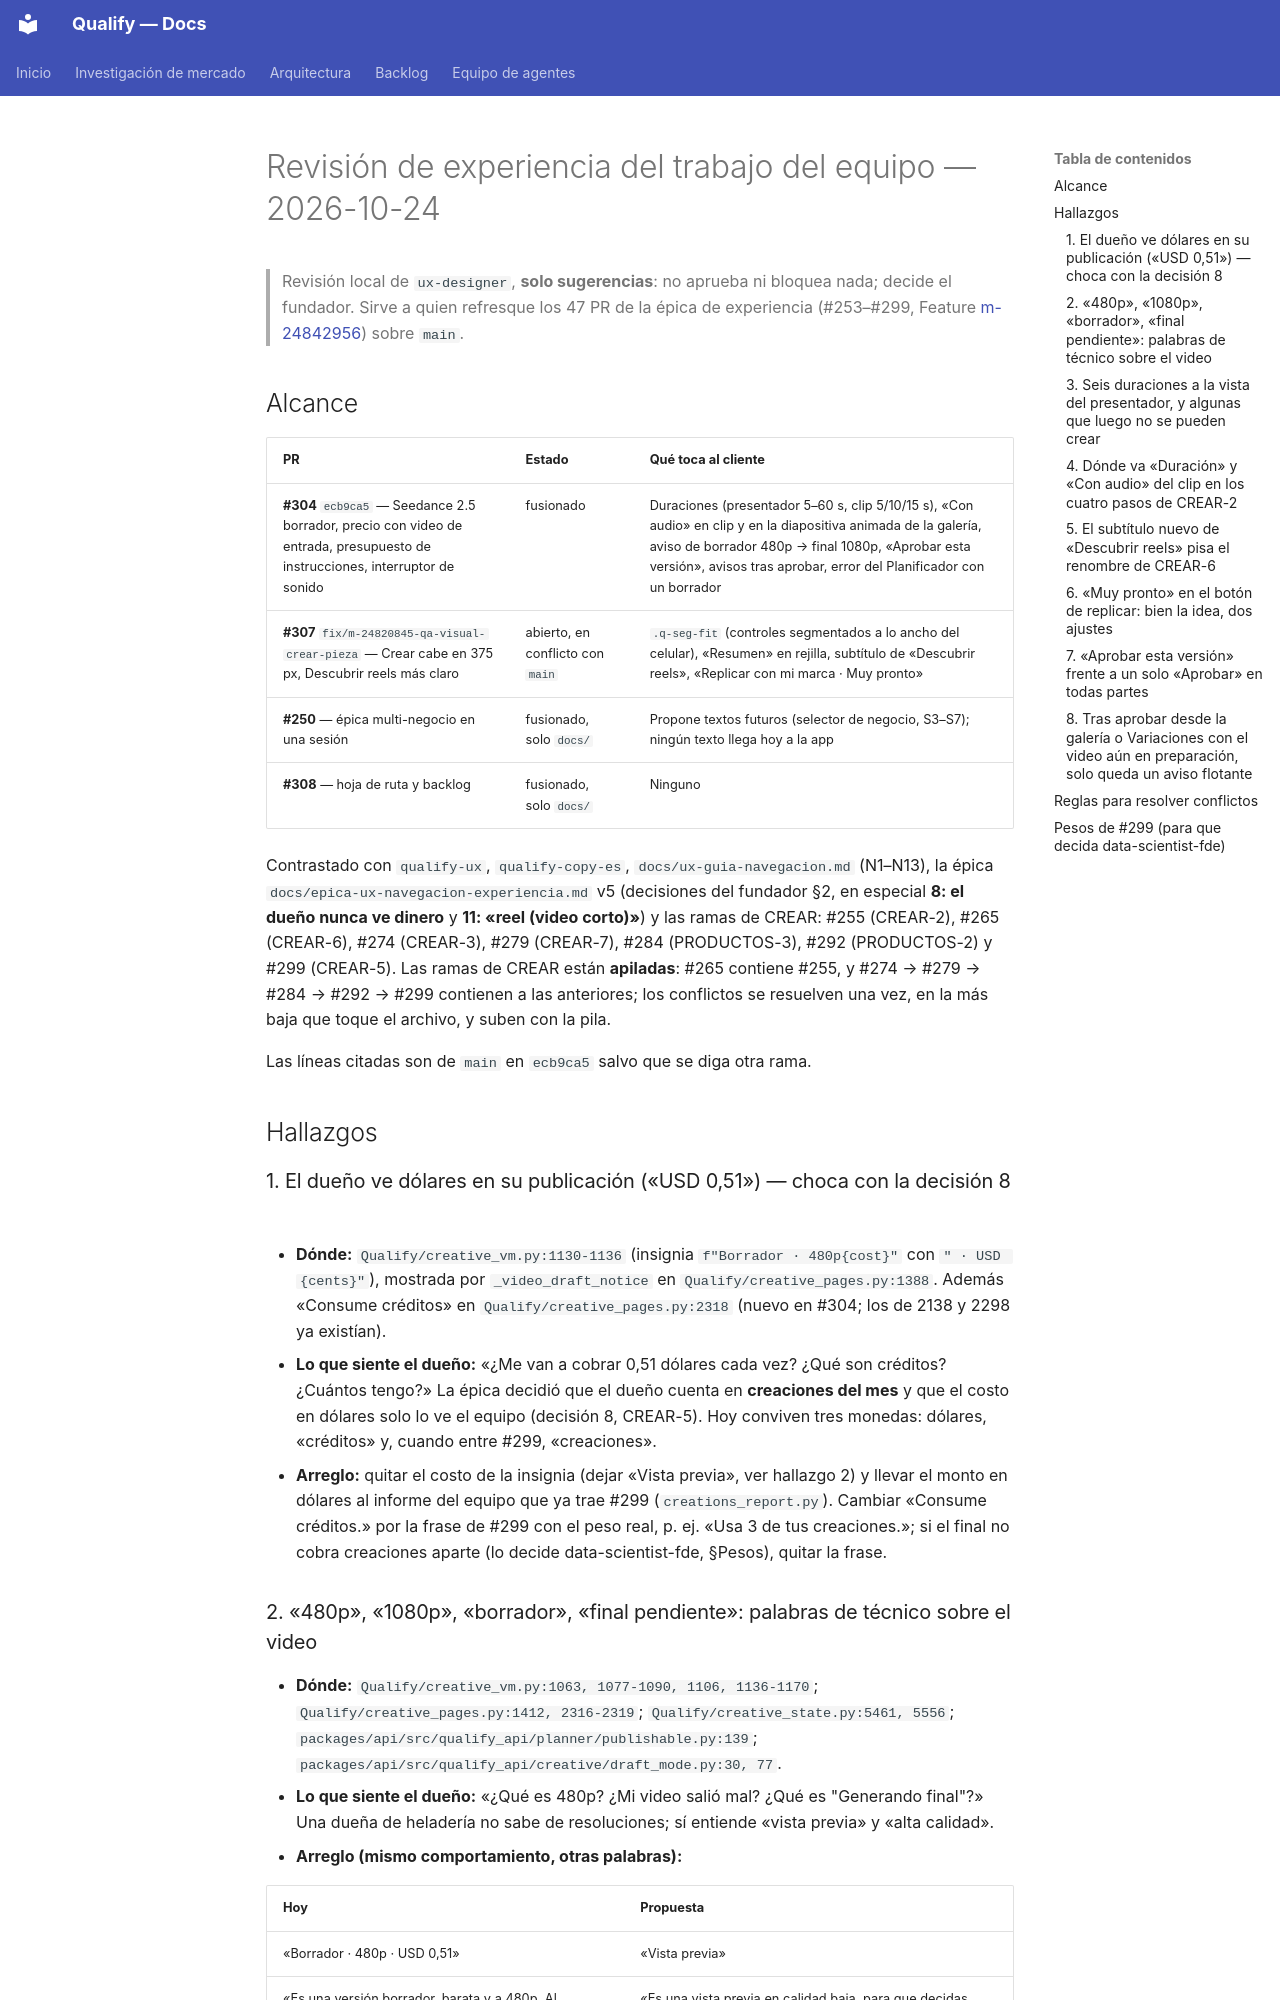

repository: AttitudeFactory/Qualify · page: ux-revision-equipo-2026-10-24/index.html · generator: mkdocs

# Revisión de experiencia del trabajo del equipo — 2026-10-24

> Revisión local de `ux-designer`, **solo sugerencias**: no aprueba ni bloquea nada; decide el
> fundador. Sirve a quien refresque los 47 PR de la épica de experiencia (#253–#299, Feature
> [m-24842956](https://project.larksuite.com/5h2wsx/story/detail/24842956)) sobre `main`.

## Alcance

| PR | Estado | Qué toca al cliente |
|---|---|---|
| **#304** `ecb9ca5` — Seedance 2.5 borrador, precio con video de entrada, presupuesto de instrucciones, interruptor de sonido | fusionado | Duraciones (presentador 5–60 s, clip 5/10/15 s), «Con audio» en clip y en la diapositiva animada de la galería, aviso de borrador 480p → final 1080p, «Aprobar esta versión», avisos tras aprobar, error del Planificador con un borrador |
| **#307** `fix/m-24820845-qa-visual-crear-pieza` — Crear cabe en 375 px, Descubrir reels más claro | abierto, en conflicto con `main` | `.q-seg-fit` (controles segmentados a lo ancho del celular), «Resumen» en rejilla, subtítulo de «Descubrir reels», «Replicar con mi marca · Muy pronto» |
| **#250** — épica multi-negocio en una sesión | fusionado, solo `docs/` | Propone textos futuros (selector de negocio, S3–S7); ningún texto llega hoy a la app |
| **#308** — hoja de ruta y backlog | fusionado, solo `docs/` | Ninguno |

Contrastado con `qualify-ux`, `qualify-copy-es`, `docs/ux-guia-navegacion.md` (N1–N13), la épica
`docs/epica-ux-navegacion-experiencia.md` v5 (decisiones del fundador §2, en especial **8: el dueño
nunca ve dinero** y **11: «reel (video corto)»**) y las ramas de CREAR: #255 (CREAR-2), #265
(CREAR-6), #274 (CREAR-3), #279 (CREAR-7), #284 (PRODUCTOS-3), #292 (PRODUCTOS-2) y #299
(CREAR-5). Las ramas de CREAR están **apiladas**: #265 contiene #255, y #274 → #279 → #284 → #292
→ #299 contienen a las anteriores; los conflictos se resuelven una vez, en la más baja que toque el
archivo, y suben con la pila.

Las líneas citadas son de `main` en `ecb9ca5` salvo que se diga otra rama.

## Hallazgos

### 1. El dueño ve dólares en su publicación («USD 0,51») — choca con la decisión 8

- **Dónde:** `Qualify/creative_vm.py:1130-1136` (insignia `f"Borrador · 480p{cost}"` con
  `" · USD {cents}"`), mostrada por `_video_draft_notice` en `Qualify/creative_pages.py:1388`.
  Además «Consume créditos» en `Qualify/creative_pages.py:2318` (nuevo en #304; los de 2138 y 2298 ya
  existían).
- **Lo que siente el dueño:** «¿Me van a cobrar 0,51 dólares cada vez? ¿Qué son créditos? ¿Cuántos
  tengo?» La épica decidió que el dueño cuenta en **creaciones del mes** y que el costo en dólares
  solo lo ve el equipo (decisión 8, CREAR-5). Hoy conviven tres monedas: dólares, «créditos» y, cuando
  entre #299, «creaciones».
- **Arreglo:** quitar el costo de la insignia (dejar «Vista previa», ver hallazgo 2) y llevar el
  monto en dólares al informe del equipo que ya trae #299 (`creations_report.py`). Cambiar
  «Consume créditos.» por la frase de #299 con el peso real, p. ej. «Usa 3 de tus creaciones.»; si
  el final no cobra creaciones aparte (lo decide data-scientist-fde, §Pesos), quitar la frase.
